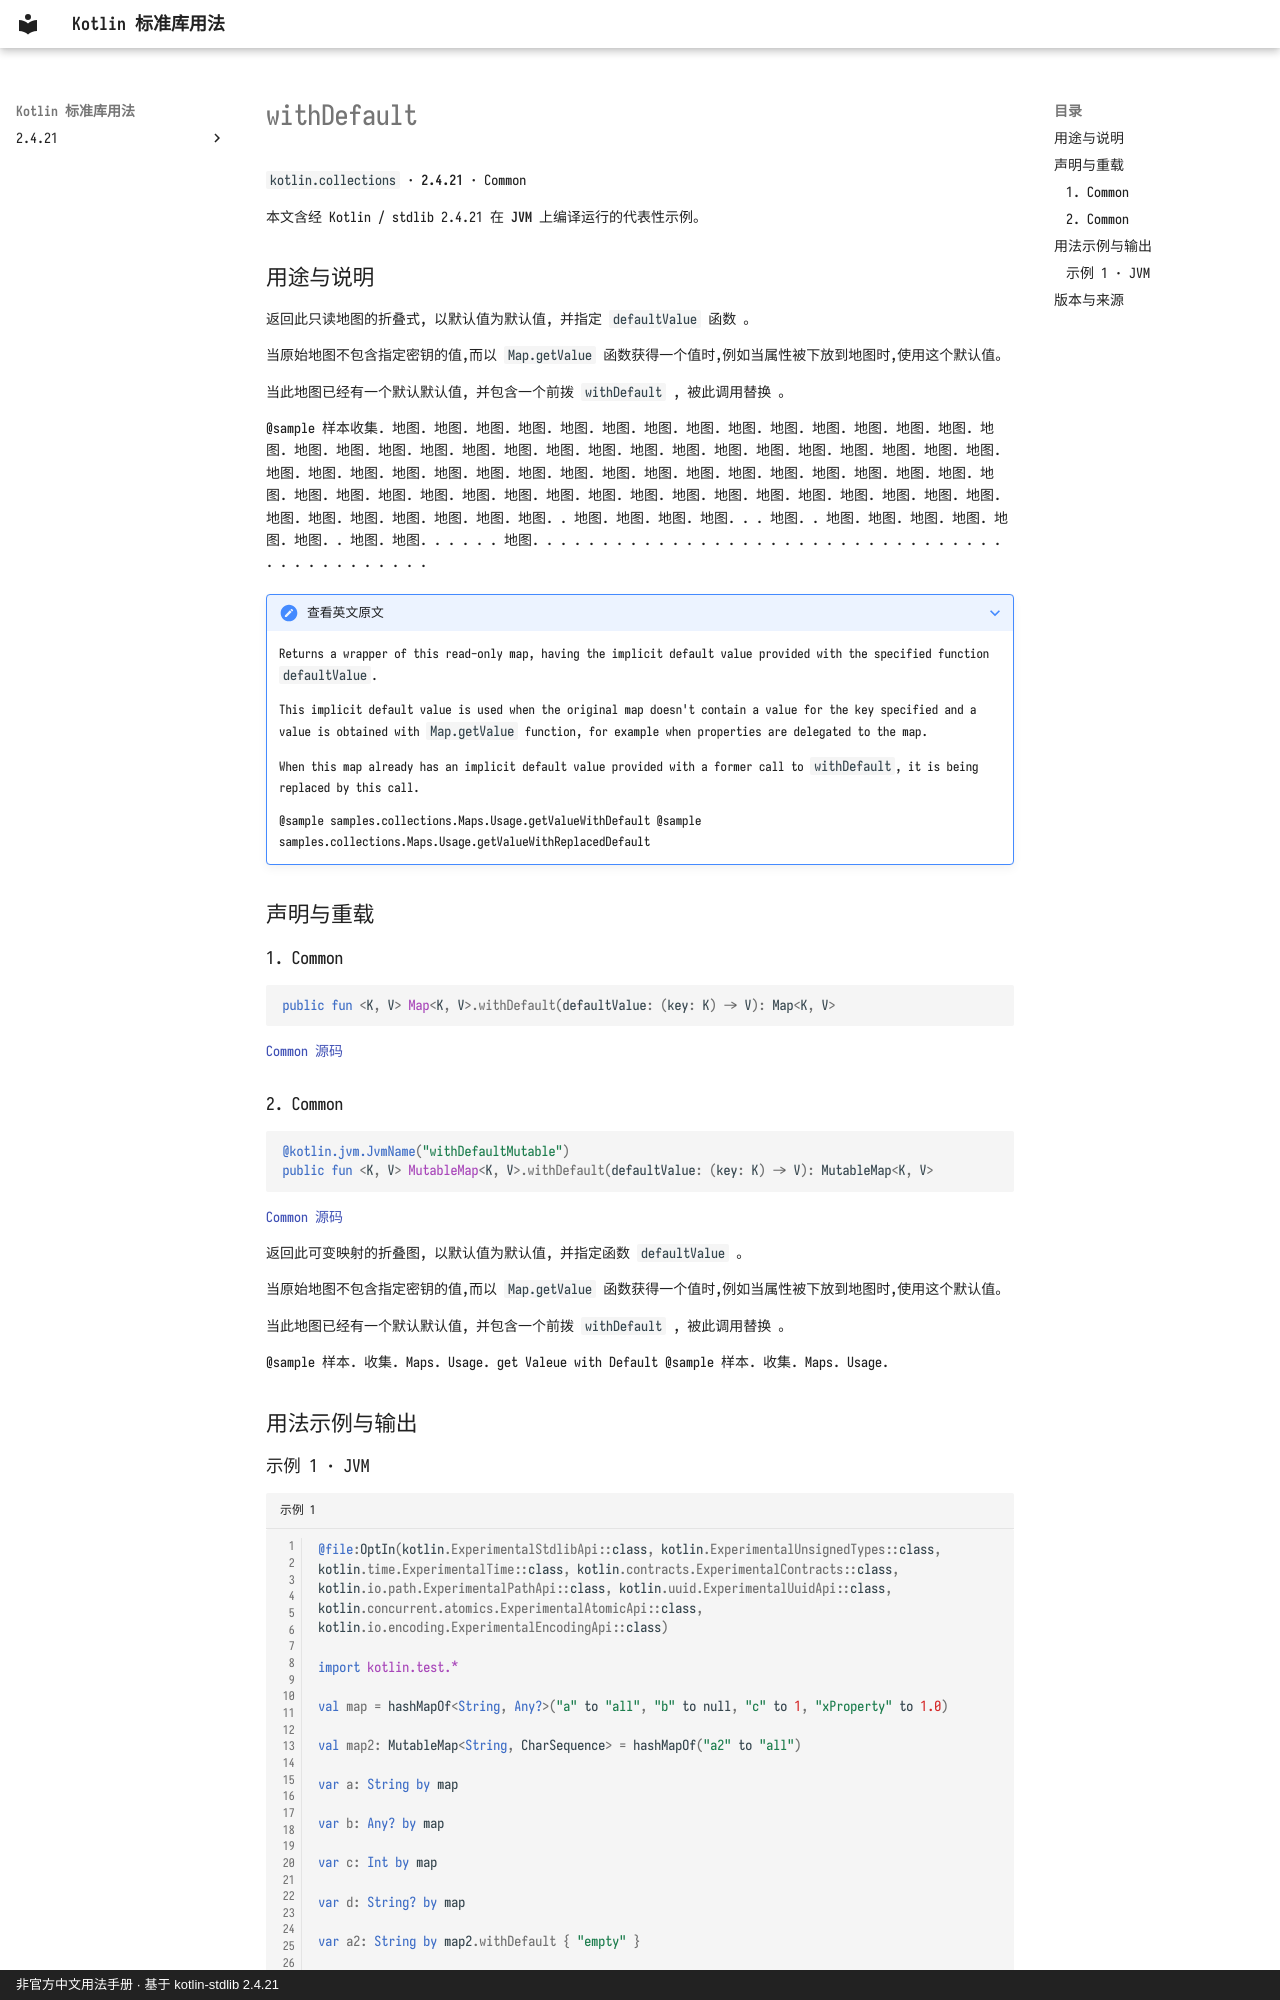

repository: oooooooko/kotlin-stdlib-docs · page: zh/api/kotlin.collections/withdefault--2f1934fc/index.html · generator: mkdocs · copyright: 非官方中文用法手册 · 基于 kotlin-stdlib 2.4.21

# withDefault

`kotlin.collections` · **2.4.21** · Common

本文含经 Kotlin / stdlib 2.4.21 在 **JVM** 上编译运行的代表性示例。

## 用途与说明

返回此只读地图的折叠式, 以默认值为默认值, 并指定 `defaultValue` 函数 。

当原始地图不包含指定密钥的值,而以 `Map.getValue` 函数获得一个值时,例如当属性被下放到地图时,使用这个默认值。

当此地图已经有一个默认默认值, 并包含一个前拨 `withDefault` , 被此调用替换 。

@sample 样本收集. 地图. 地图. 地图. 地图. 地图. 地图. 地图. 地图. 地图. 地图. 地图. 地图. 地图. 地图. 地图. 地图. 地图. 地图. 地图. 地图. 地图. 地图. 地图. 地图. 地图. 地图. 地图. 地图. 地图. 地图. 地图. 地图. 地图. 地图. 地图. 地图. 地图. 地图. 地图. 地图. 地图. 地图. 地图. 地图. 地图. 地图. 地图. 地图. 地图. 地图. 地图. 地图. 地图. 地图. 地图. 地图. 地图. 地图. 地图. 地图. 地图. 地图. 地图. 地图. 地图. 地图. 地图. 地图. 地图. 地图. 地图. 地图. 地图. 地图. . 地图. 地图. 地图. 地图. . . 地图. . 地图. 地图. 地图. 地图. 地图. 地图. . 地图. 地图. . . . . . 地图. . . . . . . . . . . . . . . . . . . . . . . . . . . . . . . . . . . . . . . . . . . . . .

??? note "查看英文原文"

    Returns a wrapper of this read-only map, having the implicit default value provided with the specified function `defaultValue`.
    
    This implicit default value is used when the original map doesn't contain a value for the key specified
    and a value is obtained with `Map.getValue` function, for example when properties are delegated to the map.
    
    When this map already has an implicit default value provided with a former call to `withDefault`, it is being replaced by this call.
    
    @sample samples.collections.Maps.Usage.getValueWithDefault
    @sample samples.collections.Maps.Usage.getValueWithReplacedDefault

## 声明与重载

### 1. Common

```kotlin
public fun <K, V> Map<K, V>.withDefault(defaultValue: (key: K) -> V): Map<K, V>
```

[Common 源码](https://github.com/JetBrains/kotlin/blob/v2.4.21/libraries/stdlib/src/kotlin/collections/MapWithDefault.kt#L28)

### 2. Common

```kotlin
@kotlin.jvm.JvmName("withDefaultMutable")
public fun <K, V> MutableMap<K, V>.withDefault(defaultValue: (key: K) -> V): MutableMap<K, V>
```

[Common 源码](https://github.com/JetBrains/kotlin/blob/v2.4.21/libraries/stdlib/src/kotlin/collections/MapWithDefault.kt#L45)

返回此可变映射的折叠图, 以默认值为默认值, 并指定函数 `defaultValue` 。

当原始地图不包含指定密钥的值,而以 `Map.getValue` 函数获得一个值时,例如当属性被下放到地图时,使用这个默认值。

当此地图已经有一个默认默认值, 并包含一个前拨 `withDefault` , 被此调用替换 。

@sample 样本. 收集. Maps. Usage. get Valeue with Default @sample 样本. 收集. Maps. Usage.

## 用法示例与输出
